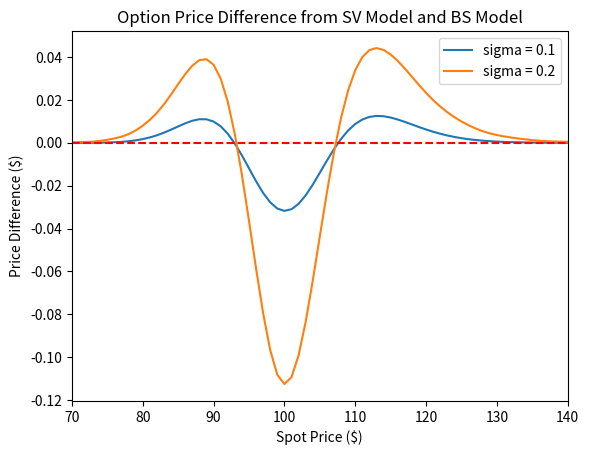

Write Python code to recreate this figure.
import scipy as sp
import numpy as np
import scipy.integrate as spi
import scipy.stats as sps
import matplotlib.pyplot as plt


def char_func(phi, kappa, theta, sigma, rho, v0, r, t, s0, func_type):
    if func_type == 1:
        u = 0.5
        b = kappa + theta - rho * sigma
    else:
        u = -0.5
        b = kappa + theta
    x = np.log(s0)
    a = kappa * theta
    d = np.sqrt((rho * sigma * phi * 1j - b) ** 2 - sigma ** 2 * (2 * u * phi * 1j - phi ** 2))
    b_plus = b - rho * sigma * phi * 1j + d
    b_minus = b - rho * sigma * phi * 1j - d
    g = b_plus / b_minus
    C = r * phi * 1j * t + (a / sigma ** 2) * (b_plus * t - 2 * np.log((1 - g * np.exp(d * t)) / (1 - g)))
    D = (b_plus / sigma ** 2) * ((1 - np.exp(d * t)) / (1 - g * np.exp(d * t)))
    return np.exp(C + D * v0 + 1j * phi * x)


def prob_integral(kappa, theta, sigma, rho, v0, r, t, s0, K, func_type):
    f_phi = lambda phi: (np.exp(-1 * 1j * phi * np.log(K)) * char_func(phi, kappa, theta, sigma, rho, v0, r, t, s0,
                                                                       func_type)) / (1j * phi)
    p = 0.5 + (1 / np.pi) * spi.quad(f_phi, 0, 100)[0]
    return p


def heston_call(kappa, theta, sigma, rho, v0, r, t, s0, K):
    a = s0 * prob_integral(kappa, theta, sigma, rho, v0, r, t, s0, K, 1)
    b = K * np.exp(-r * t) * prob_integral(kappa, theta, sigma, rho, v0, r, t, s0, K, 2)
    return a - b


def bls_call(s0, K, t, r, sigma):
    d1 = (np.log(s0 / K) + (r + 0.5 * sigma ** 2) * t) / (sigma * np.sqrt(t))
    d2 = (np.log(s0 / K) + (r - 0.5 * sigma ** 2) * t) / (sigma * np.sqrt(t))
    call = (s0 * sps.norm.cdf(d1) - K * np.exp(-r * t) * sps.norm.cdf(d2))
    return call


if __name__ == "__main__":
    kappa = 2.0
    theta = 0.01
    sigma = 0.1
    # sigma = 0.2
    rho = 0
    v0 = 0.01
    r = 0
    t = 0.5
    # s0 = 100
    K = 100

    diff_01 = []
    for s0 in np.arange(70, 141, 1):
        hst_call = heston_call(kappa, theta, 0.1, rho, v0, r, t, s0, K)
        bs_call = bls_call(s0, K, t, r, sigma)
        diff_01.append(hst_call - bs_call)

    diff_02 = []
    for s0 in np.arange(70, 141, 1):
        hst_call = heston_call(kappa, theta, 0.2, rho, v0, r, t, s0, K)
        bs_call = bls_call(s0, K, t, r, sigma)
        diff_02.append(hst_call - bs_call)

    spot_price = np.arange(70, 141, 1)
    plt.figure()
    plt.plot(spot_price, diff_01, label='sigma = 0.1')
    plt.plot(spot_price, diff_02, label='sigma = 0.2')
    plt.plot(spot_price, [0]*71, 'r--')
    plt.xlim(70,140)
    plt.xlabel('Spot Price ($)')
    plt.ylabel('Price Difference ($)')
    plt.title('Option Price Difference from SV Model and BS Model')
    plt.legend()
    plt.show()
